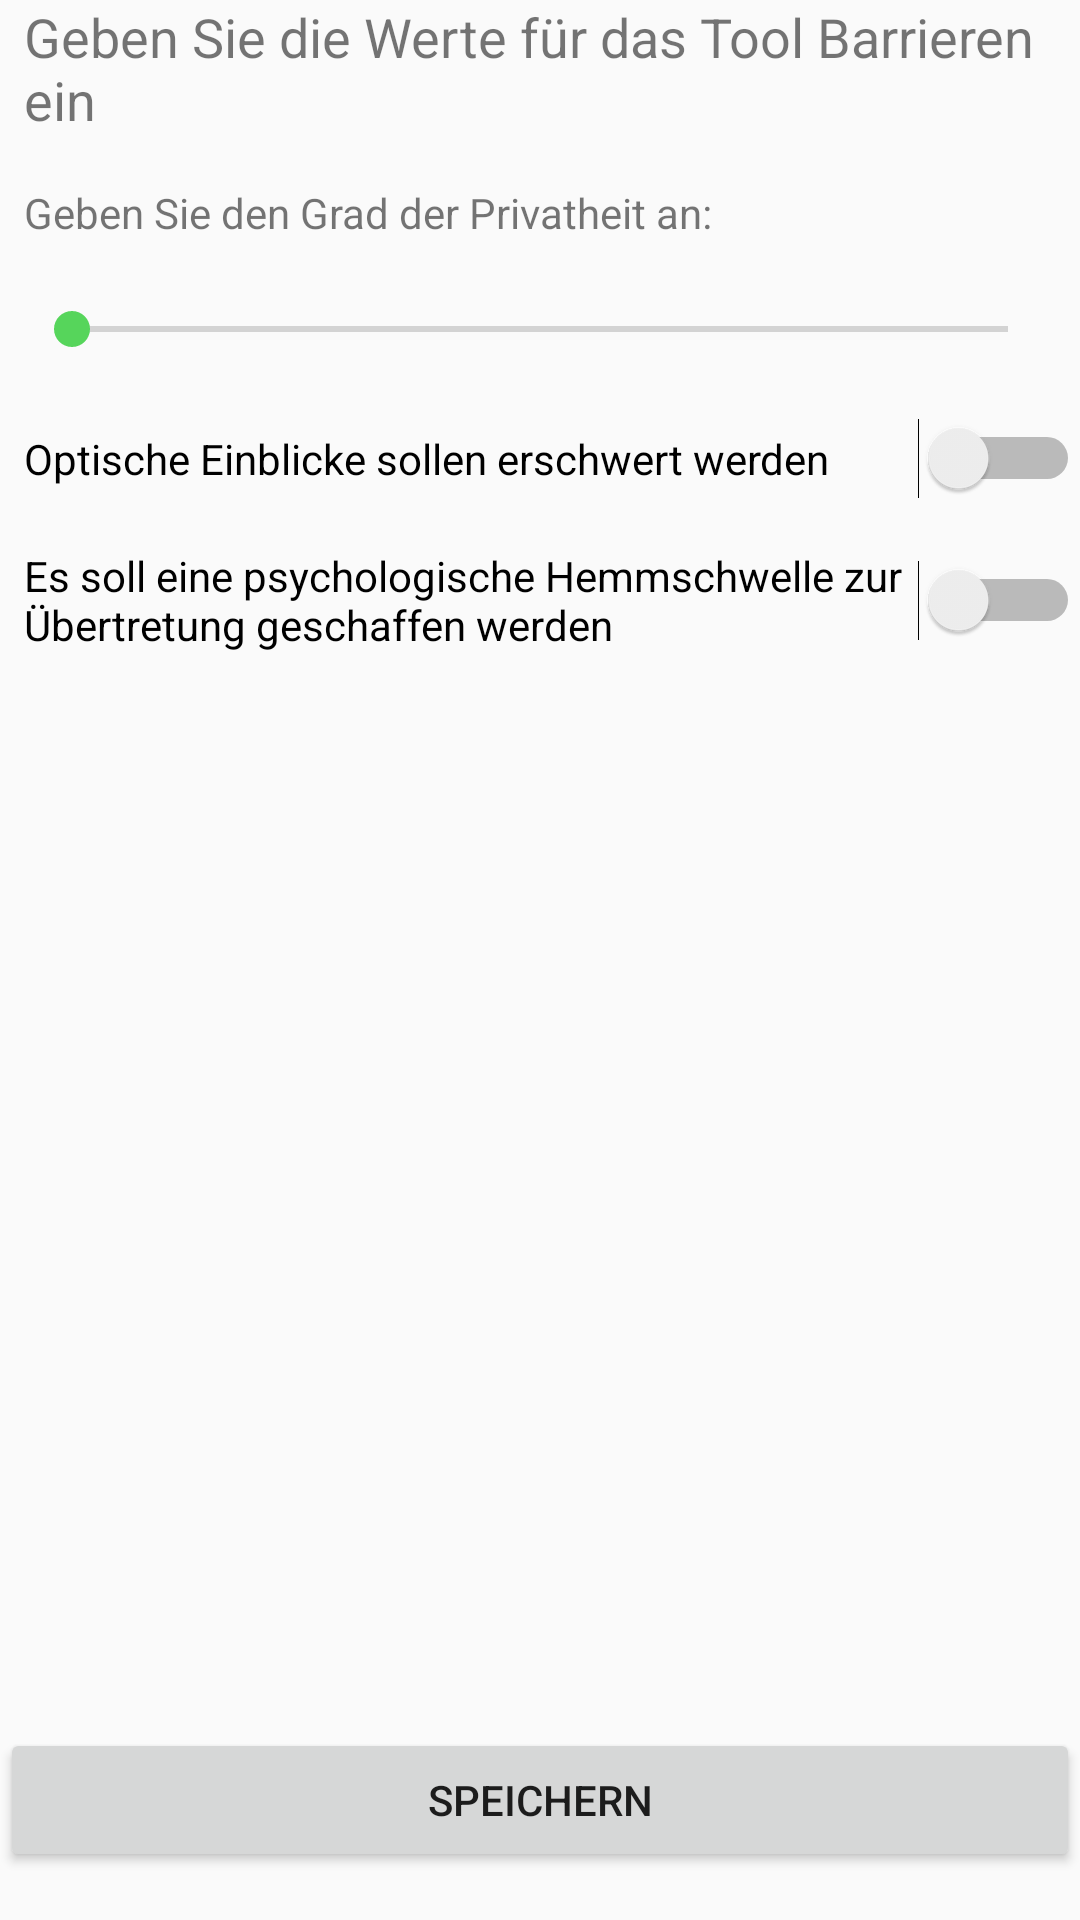

Android layout source for this screen:
<!-- AndroidManifest.xml: application theme AppTheme -->
<!-- res/layout/activity_barriers.xml -->
<?xml version="1.0" encoding="utf-8"?>
<android.support.constraint.ConstraintLayout xmlns:android="http://schemas.android.com/apk/res/android"
    xmlns:app="http://schemas.android.com/apk/res-auto"
    xmlns:tools="http://schemas.android.com/tools"
    android:layout_width="match_parent"
    android:layout_height="match_parent"
    tools:context="studienprojekt.normann.marc.citygen.Barriers">

    <RelativeLayout
        android:id="@+id/relativeLayout"
        android:layout_width="match_parent"
        android:layout_height="match_parent"
        android:orientation="vertical"
        android:paddingBottom="50dp"
        android:paddingTop="0dp"
        app:layout_constraintTop_toTopOf="parent">

            <LinearLayout
                android:layout_width="match_parent"
                android:layout_height="wrap_content"
                android:orientation="vertical">

                <TextView
                    android:id="@+id/information_barriers"
                    android:layout_width="wrap_content"
                    android:layout_height="wrap_content"
                    android:text="@string/tool_barriers"
                    android:textSize="18sp"
                    android:layout_marginStart="8dp"
                    app:layout_constraintEnd_toEndOf="parent"
                    app:layout_constraintStart_toStartOf="parent"
                    app:layout_constraintTop_toTopOf="parent" />

                <TextView
                    android:id="@+id/txt_privacy"
                    android:layout_width="match_parent"
                    android:layout_height="wrap_content"
                    android:layout_marginStart="8dp"
                    android:layout_marginTop="16dp"
                    android:text="@string/seekBar_privacy"
                    app:layout_constraintStart_toStartOf="parent"
                    app:layout_constraintTop_toBottomOf="@+id/information_barriers" />

                <SeekBar
                    android:id="@+id/seekBar_privacy"
                    android:layout_width="match_parent"
                    android:layout_height="27dp"
                    android:layout_marginEnd="8dp"
                    android:layout_marginStart="8dp"
                    android:layout_marginTop="16dp"
                    app:layout_constraintEnd_toEndOf="parent"
                    app:layout_constraintStart_toStartOf="parent"
                    app:layout_constraintTop_toBottomOf="@+id/seekBar_privacy" />
                
                <Switch
                    android:id="@+id/switch_barriersNoVisualInsights"
                    android:layout_width="match_parent"
                    android:layout_height="wrap_content"
                    android:layout_marginStart="8dp"
                    android:layout_marginTop="16dp"
                    android:text="@string/switch_barriersNoVisualInsights" />

                <Switch
                    android:id="@+id/switch_barriersInhibitionThreshold"
                    android:layout_width="match_parent"
                    android:layout_height="wrap_content"
                    android:layout_marginStart="8dp"
                    android:layout_marginTop="16dp"
                    android:text="@string/switch_barriersInhibitionThreshold" />

            </LinearLayout>
    </RelativeLayout>

    <Button
        android:id="@+id/btn_submit"
        android:layout_width="match_parent"
        android:layout_height="wrap_content"
        android:layout_marginBottom="16dp"
        app:layout_constraintBottom_toBottomOf="@+id/relativeLayout"
        android:onClick="saveData"
        android:text="@string/btn_save"/>

</android.support.constraint.ConstraintLayout>
<!-- resources referenced by this layout -->
<resources>
  <string name="btn_save">speichern</string>
  <string name="seekBar_privacy">Geben Sie den Grad der Privatheit an:</string>
  <string name="switch_barriersInhibitionThreshold">Es soll eine psychologische Hemmschwelle zur Übertretung geschaffen werden</string>
  <string name="switch_barriersNoVisualInsights">Optische Einblicke sollen erschwert werden</string>
  <string name="tool_barriers">Geben Sie die Werte für das Tool Barrieren ein</string>
  <style name="AppTheme" parent="Theme.AppCompat.Light.DarkActionBar">
          
          <item name="colorPrimary">@color/colorPrimary</item>
          <item name="colorPrimaryDark">@color/colorPrimaryDark</item>
          <item name="colorAccent">@color/colorAccent</item>
      </style>
  <color name="colorPrimary">#3F51B5</color>
  <color name="colorPrimaryDark">#303F9F</color>
  <color name="colorAccent">#56D55B</color>
</resources>
